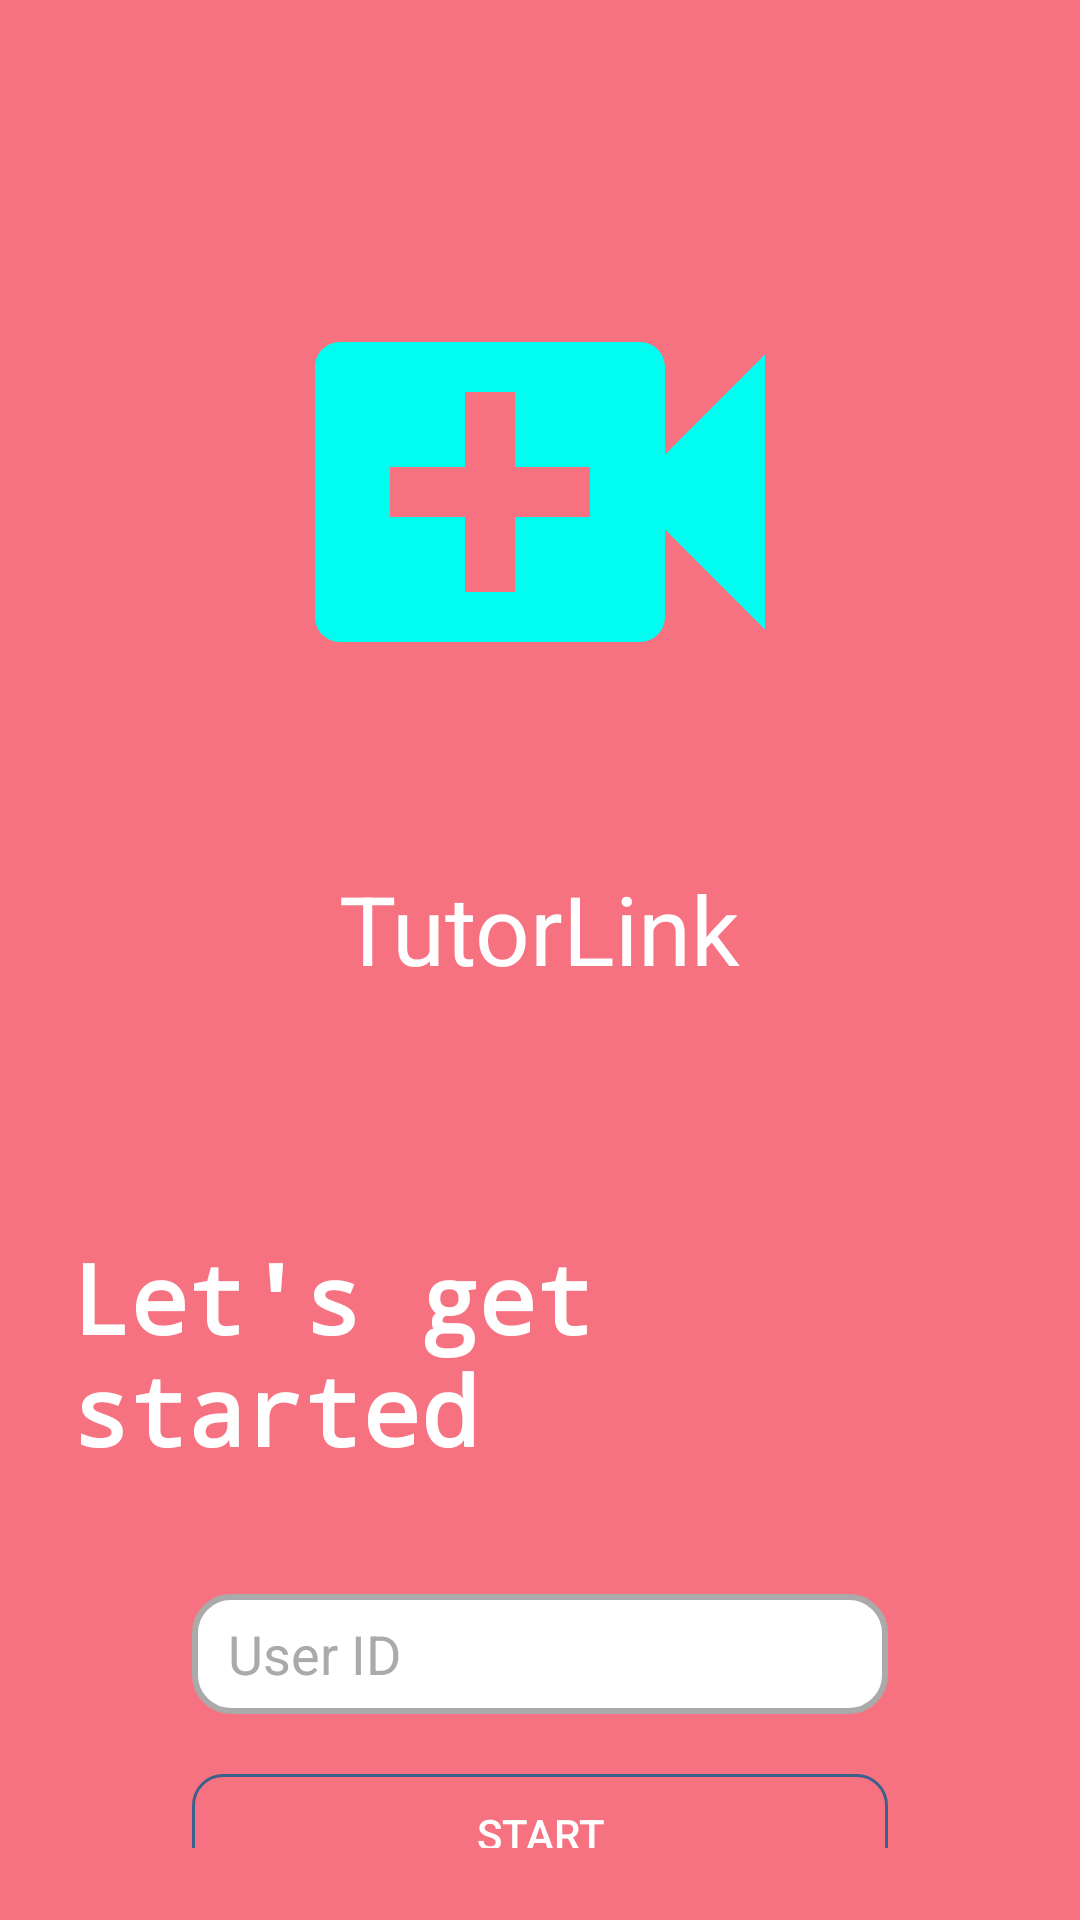

Android layout source for this screen:
<!-- AndroidManifest.xml: application theme Theme.TutorLink -->
<!-- res/layout/activity_mettings.xml -->
<?xml version="1.0" encoding="utf-8"?>
<LinearLayout xmlns:android="http://schemas.android.com/apk/res/android"
    xmlns:app="http://schemas.android.com/apk/res-auto"
    xmlns:tools="http://schemas.android.com/tools"
    android:id="@+id/main"
    android:layout_width="match_parent"
    android:layout_height="match_parent"
    android:background="@color/dark_red"
    android:gravity="center_horizontal"
    android:orientation="vertical"
    android:padding="24dp"
    tools:context=".activities.MettingsActivity">

    
    <ImageView
        android:layout_width="200dp"
        android:layout_height="200dp"
        android:src="@drawable/baseline_video_call_24"
        android:layout_marginTop="40dp"
        android:contentDescription="@string/app_name" />

    
    <TextView
        android:layout_width="wrap_content"
        android:layout_height="wrap_content"
        android:text="@string/app_name"
        android:textSize="32sp"
        android:textColor="@android:color/white"
        android:layout_marginTop="24dp" />

    
    <TextView
        android:layout_width="wrap_content"
        android:layout_height="wrap_content"
        android:text="Let's get started"
        android:textSize="32sp"
        android:textStyle="bold"
        android:fontFamily="monospace"
        android:textColor="@android:color/white"
        android:layout_marginTop="80dp" />

    
    <EditText
        android:id="@+id/user_id_edit_text"
        android:layout_width="match_parent"
        android:layout_height="40dp"
        android:background="@drawable/rounded_corner"
        android:layout_marginHorizontal="40dp"
        android:hint="User ID"
        android:paddingHorizontal="12dp"
        android:layout_marginTop="40dp"
        android:textColor="@android:color/black"
        android:textColorHint="@android:color/darker_gray" />

    
    <Button
        android:id="@+id/start_btn"
        android:layout_width="match_parent"
        android:layout_height="40dp"
        android:text="Start"
        android:layout_marginHorizontal="40dp"
        android:layout_marginTop="20dp"
        android:background="@drawable/btn_background"
        android:textColor="@color/white" />

</LinearLayout>
<!-- resources referenced by this layout -->
<resources>
  <color name="dark_red">#f67280</color>
  <color name="white">#FFFFFFFF</color>
  <!-- drawable baseline_video_call_24 (drawable) -->
  <vector xmlns:android="http://schemas.android.com/apk/res/android" android:height="100dp" android:tint="#00FDEF" android:viewportHeight="24" android:viewportWidth="24" android:width="100dp">
        
      <path android:fillColor="@android:color/white" android:pathData="M17,10.5V7c0,-0.55 -0.45,-1 -1,-1H4c-0.55,0 -1,0.45 -1,1v10c0,0.55 0.45,1 1,1h12c0.55,0 1,-0.45 1,-1v-3.5l4,4v-11l-4,4zM14,13h-3v3H9v-3H6v-2h3V8h2v3h3v2z"/>
      
  </vector>
  <!-- drawable btn_background (drawable) -->
  <?xml version="1.0" encoding="utf-8"?>
  <selector xmlns:android="http://schemas.android.com/apk/res/android">
  
          <item>
              <shape android:shape="rectangle">
                  <stroke android:width="1dp" android:color="#3b608c"/>
                  <corners android:radius="10dp"/>
              </shape>
          </item>
  
  </selector>
  <!-- drawable rounded_corner (drawable) -->
  <?xml version="1.0" encoding="utf-8"?>
  <shape xmlns:android="http://schemas.android.com/apk/res/android"
      android:shape="rectangle">
  
      <solid android:color="@android:color/white" /> 
  
      <corners android:radius="12dp" /> 
  
      <stroke
          android:width="2dp"
          android:color="@android:color/darker_gray" /> 
  
  </shape>
  <string name="app_name">TutorLink</string>
  <style name="Theme.TutorLink" parent="Theme.AppCompat.NoActionBar">
      
      <item name="colorPrimary">@color/teal_200</item>
      <item name="colorPrimaryVariant">@color/teal_200</item>
      <item name="colorOnPrimary">@color/white</item>
      
      <item name="colorSecondary">@color/teal_200</item>
      <item name="colorSecondaryVariant">@color/teal_700</item>
      <item name="colorOnSecondary">@color/black</item>
      
      <item name="android:statusBarColor">@color/teal_200</item>
      
      
      
  </style>
  <color name="teal_200">#FF03DAC5</color>
  <color name="teal_700">#FF018786</color>
  <color name="black">#FF000000</color>
</resources>
